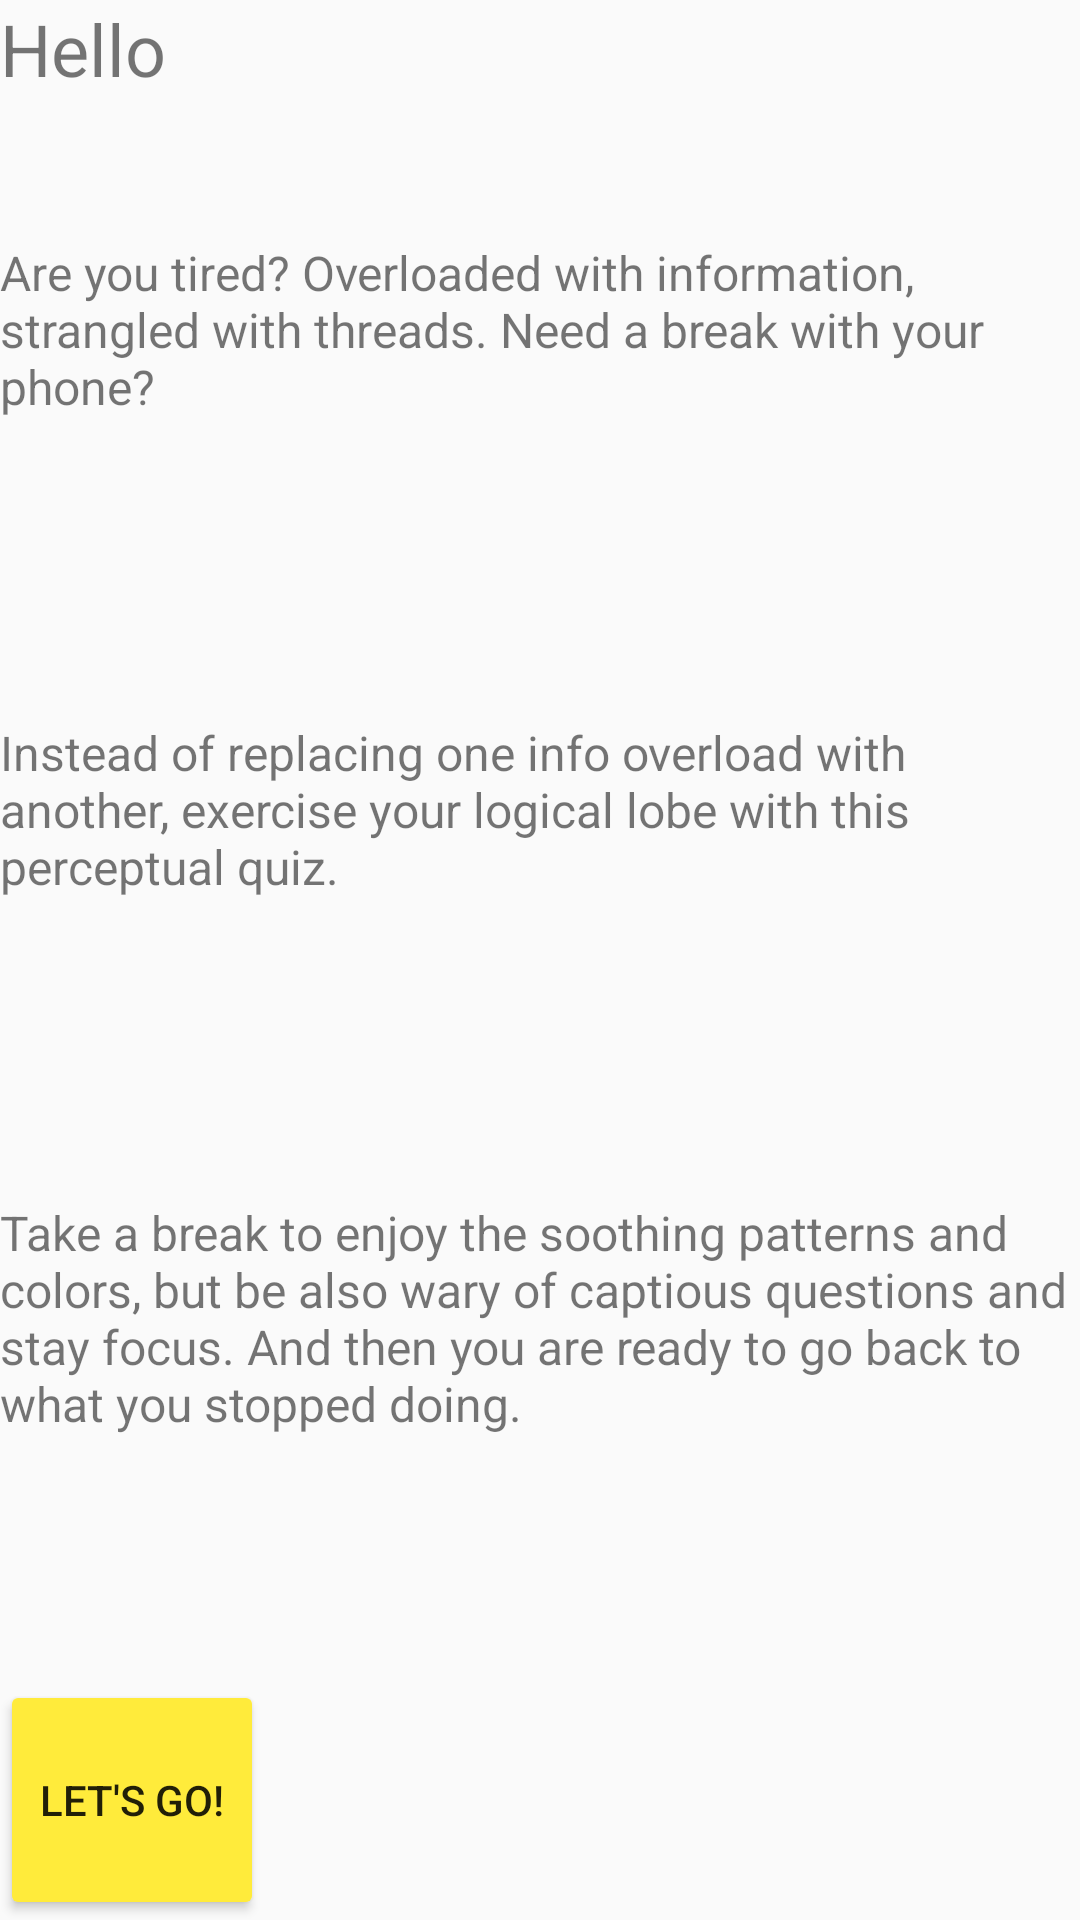

The Android layout XML behind this screen, and the referenced resources:
<!-- AndroidManifest.xml: application theme AppTheme -->
<!-- res/layout/activity_intro.xml -->
<?xml version="1.0" encoding="utf-8"?>
<ScrollView xmlns:android="http://schemas.android.com/apk/res/android"
    xmlns:tools="http://schemas.android.com/tools"
    android:id="@+id/activity_intro"
    android:layout_width="match_parent"
    android:layout_height="match_parent"
    android:layout_margin="@dimen/activity_vertical_margin"
    android:fillViewport="true"
    tools:context="com.example.android.focusquiz.IntroActivity">


    <LinearLayout
        android:layout_width="match_parent"
        android:layout_height="wrap_content"
        android:layout_marginBottom="32dp"
        android:orientation="vertical">


        <TextView
            android:id="@+id/hello_name"
            android:layout_width="match_parent"
            android:layout_height="0dp"
            android:layout_weight="1"
            android:text="@string/hello"
            android:textSize="@dimen/heading" />

        <TextView
            android:layout_width="match_parent"
            android:layout_height="0dp"
            android:layout_weight="2"
            android:text="@string/intro_text1"
            android:textSize="@dimen/normal_text"

            />

        <TextView
            android:layout_width="match_parent"
            android:layout_height="0dp"
            android:layout_weight="2"
            android:text="@string/intro_text2"
            android:textSize="@dimen/normal_text"

            />

        <TextView
            android:layout_width="match_parent"
            android:layout_height="0dp"
            android:layout_weight="2"
            android:text="@string/intro_text3"
            android:textSize="@dimen/normal_text"

            />


        <Button
            android:id="@+id/lets_go"
            android:layout_width="wrap_content"
            android:layout_height="0dp"
            android:layout_weight="1"
            android:text="@string/start_button_intro" />

    </LinearLayout>

</ScrollView>
<!-- resources referenced by this layout -->
<resources>
  <dimen name="activity_vertical_margin">16dp</dimen>
  <dimen name="heading">24sp</dimen>
  <dimen name="normal_text">16sp</dimen>
  <string name="hello">Hello</string>
  <string name="intro_text1">Are you tired? Overloaded with information, strangled with threads. Need a break with your phone?</string>
  <string name="intro_text2">Instead of replacing one info overload with another, exercise your logical lobe with this perceptual quiz.</string>
  <string name="intro_text3">Take a break to enjoy the soothing patterns and colors, but be also wary of captious questions and stay focus. And then you are ready to go back to what you stopped doing.</string>
  <string name="start_button_intro">Let\'s go!</string>
  <style name="AppTheme" parent="Theme.AppCompat.Light.NoActionBar">
          
          <item name="colorPrimary">@color/colorPrimary</item>
          <item name="colorPrimaryDark">@color/colorPrimaryDark</item>
          <item name="colorAccent">@color/colorAccent</item>
          
          <item name="colorButtonNormal">#FFEB3B</item>
      </style>
  <color name="colorPrimary">#9C27B0</color>
  <color name="colorPrimaryDark">#7B1FA2</color>
  <color name="colorAccent">#FFEB3B</color>
</resources>
